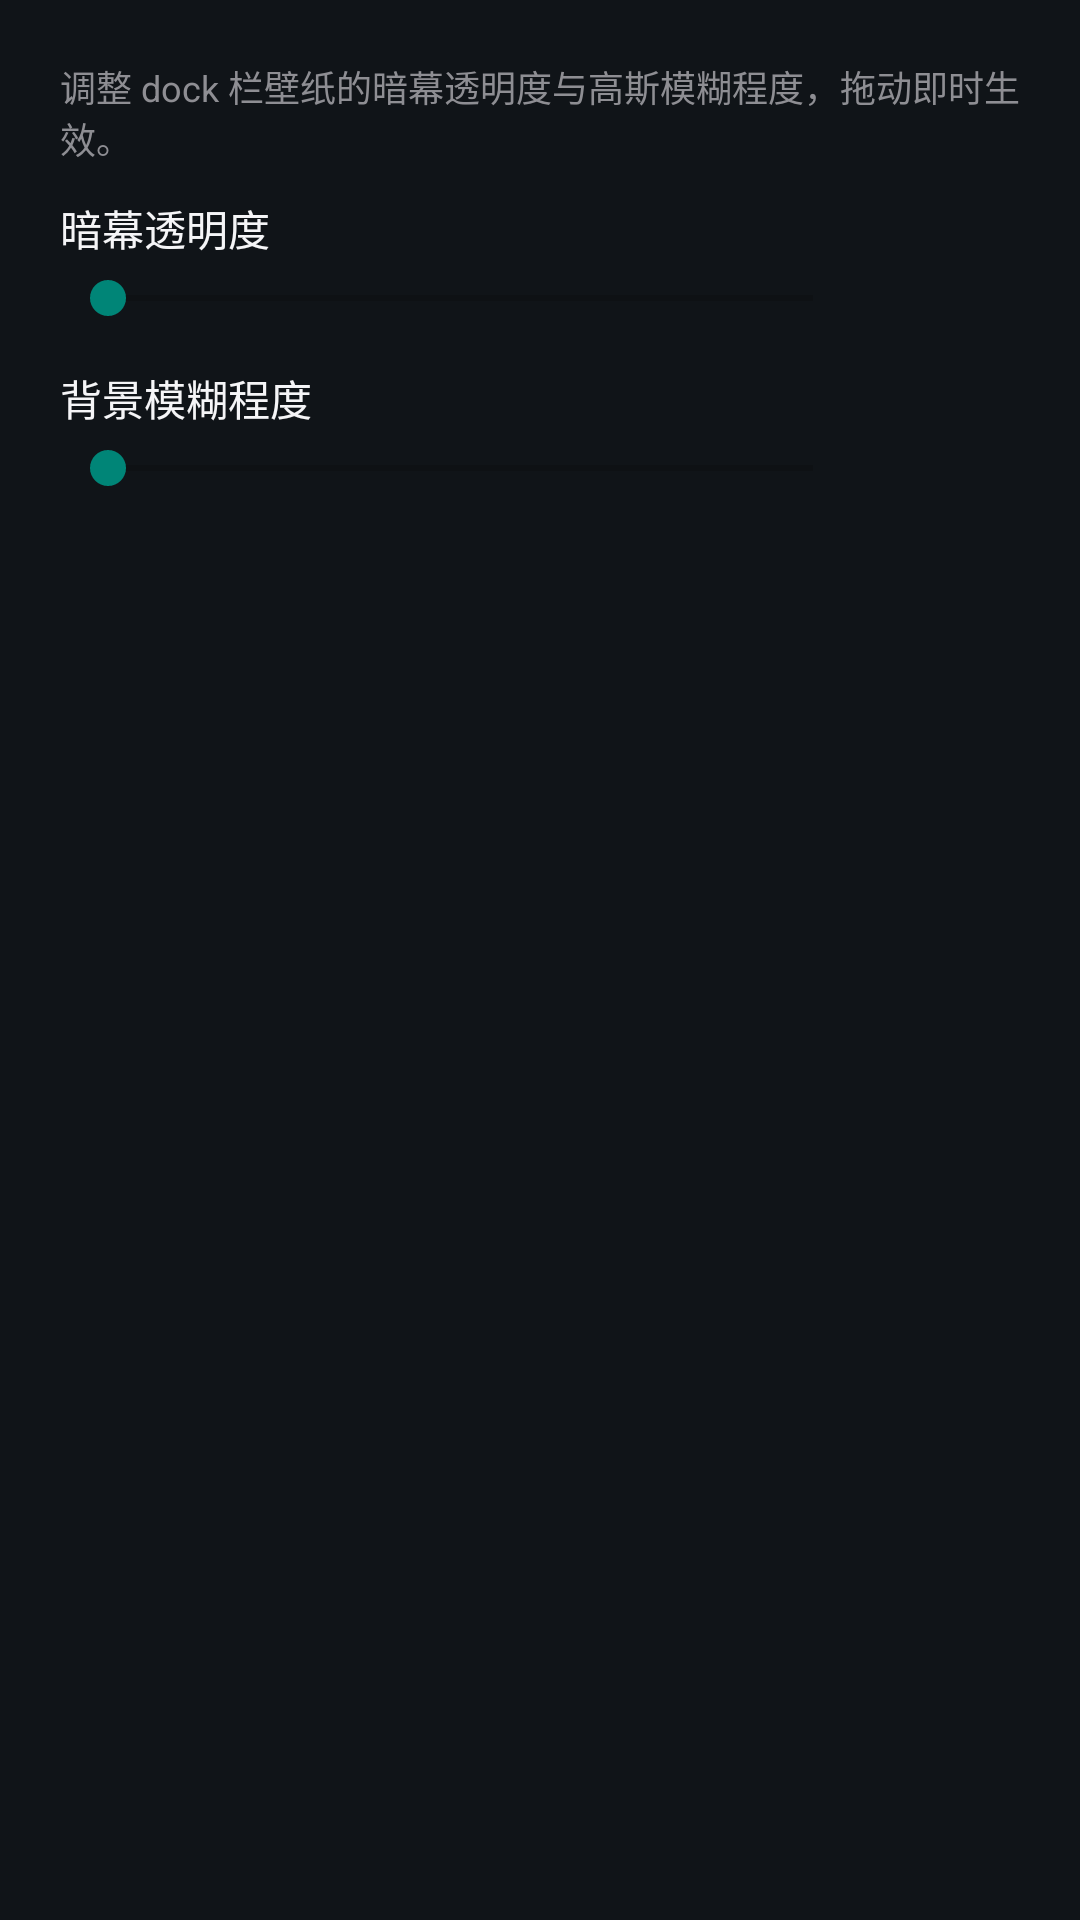

This screen was rendered from an Android layout file. Write that file and the resources it references.
<!-- AndroidManifest.xml: application theme Theme.CarPlaySender -->
<!-- res/layout/fragment_panel_dock.xml -->
<?xml version="1.0" encoding="utf-8"?>
<LinearLayout xmlns:android="http://schemas.android.com/apk/res/android"
    android:layout_width="match_parent"
    android:layout_height="match_parent"
    android:orientation="vertical"
    android:paddingLeft="20dp"
    android:paddingRight="13dp"
    android:paddingTop="14dp"
    android:paddingBottom="10dp">

    <TextView
        android:layout_width="match_parent"
        android:layout_height="wrap_content"
        android:layout_marginTop="6dp"
        android:layout_marginBottom="11dp"
        android:text="调整 dock 栏壁纸的暗幕透明度与高斯模糊程度，拖动即时生效。"
        android:textColor="#FF8E8E93"
        android:textSize="12sp" />

    <TextView
        android:layout_width="wrap_content"
        android:layout_height="wrap_content"
        android:text="暗幕透明度"
        android:textColor="#FFF5F5F7"
        android:textSize="14sp" />

    <LinearLayout
        android:layout_width="match_parent"
        android:layout_height="wrap_content"
        android:layout_marginTop="4dp"
        android:gravity="center_vertical"
        android:orientation="horizontal">

        <SeekBar
            android:id="@+id/dockScrimSeek"
            android:layout_width="0dp"
            android:layout_height="wrap_content"
            android:layout_weight="1"
            android:max="100" />

        <TextView
            android:id="@+id/dockScrimValue"
            android:layout_width="52dp"
            android:layout_height="wrap_content"
            android:layout_marginLeft="8dp"
            android:gravity="right"
            android:textColor="#FF8E8E93"
            android:textSize="12sp" />
    </LinearLayout>

    <TextView
        android:layout_width="wrap_content"
        android:layout_height="wrap_content"
        android:layout_marginTop="14dp"
        android:text="背景模糊程度"
        android:textColor="#FFF5F5F7"
        android:textSize="14sp" />

    <LinearLayout
        android:layout_width="match_parent"
        android:layout_height="wrap_content"
        android:layout_marginTop="4dp"
        android:gravity="center_vertical"
        android:orientation="horizontal">

        <SeekBar
            android:id="@+id/dockBlurSeek"
            android:layout_width="0dp"
            android:layout_height="wrap_content"
            android:layout_weight="1"
            android:max="100" />

        <TextView
            android:id="@+id/dockBlurValue"
            android:layout_width="52dp"
            android:layout_height="wrap_content"
            android:layout_marginLeft="8dp"
            android:gravity="right"
            android:textColor="#FF8E8E93"
            android:textSize="12sp" />
    </LinearLayout>
</LinearLayout>
<!-- resources referenced by this layout -->
<resources>
  <style name="Theme.CarPlaySender" parent="Theme.AppCompat.DayNight.NoActionBar">
          <item name="android:statusBarColor">#000000</item>
          <item name="android:navigationBarColor">#000000</item>
          <item name="android:windowLightStatusBar">false</item>
          <item name="android:windowLightNavigationBar">false</item>
          <item name="android:colorBackground">#101418</item>
      </style>
</resources>
